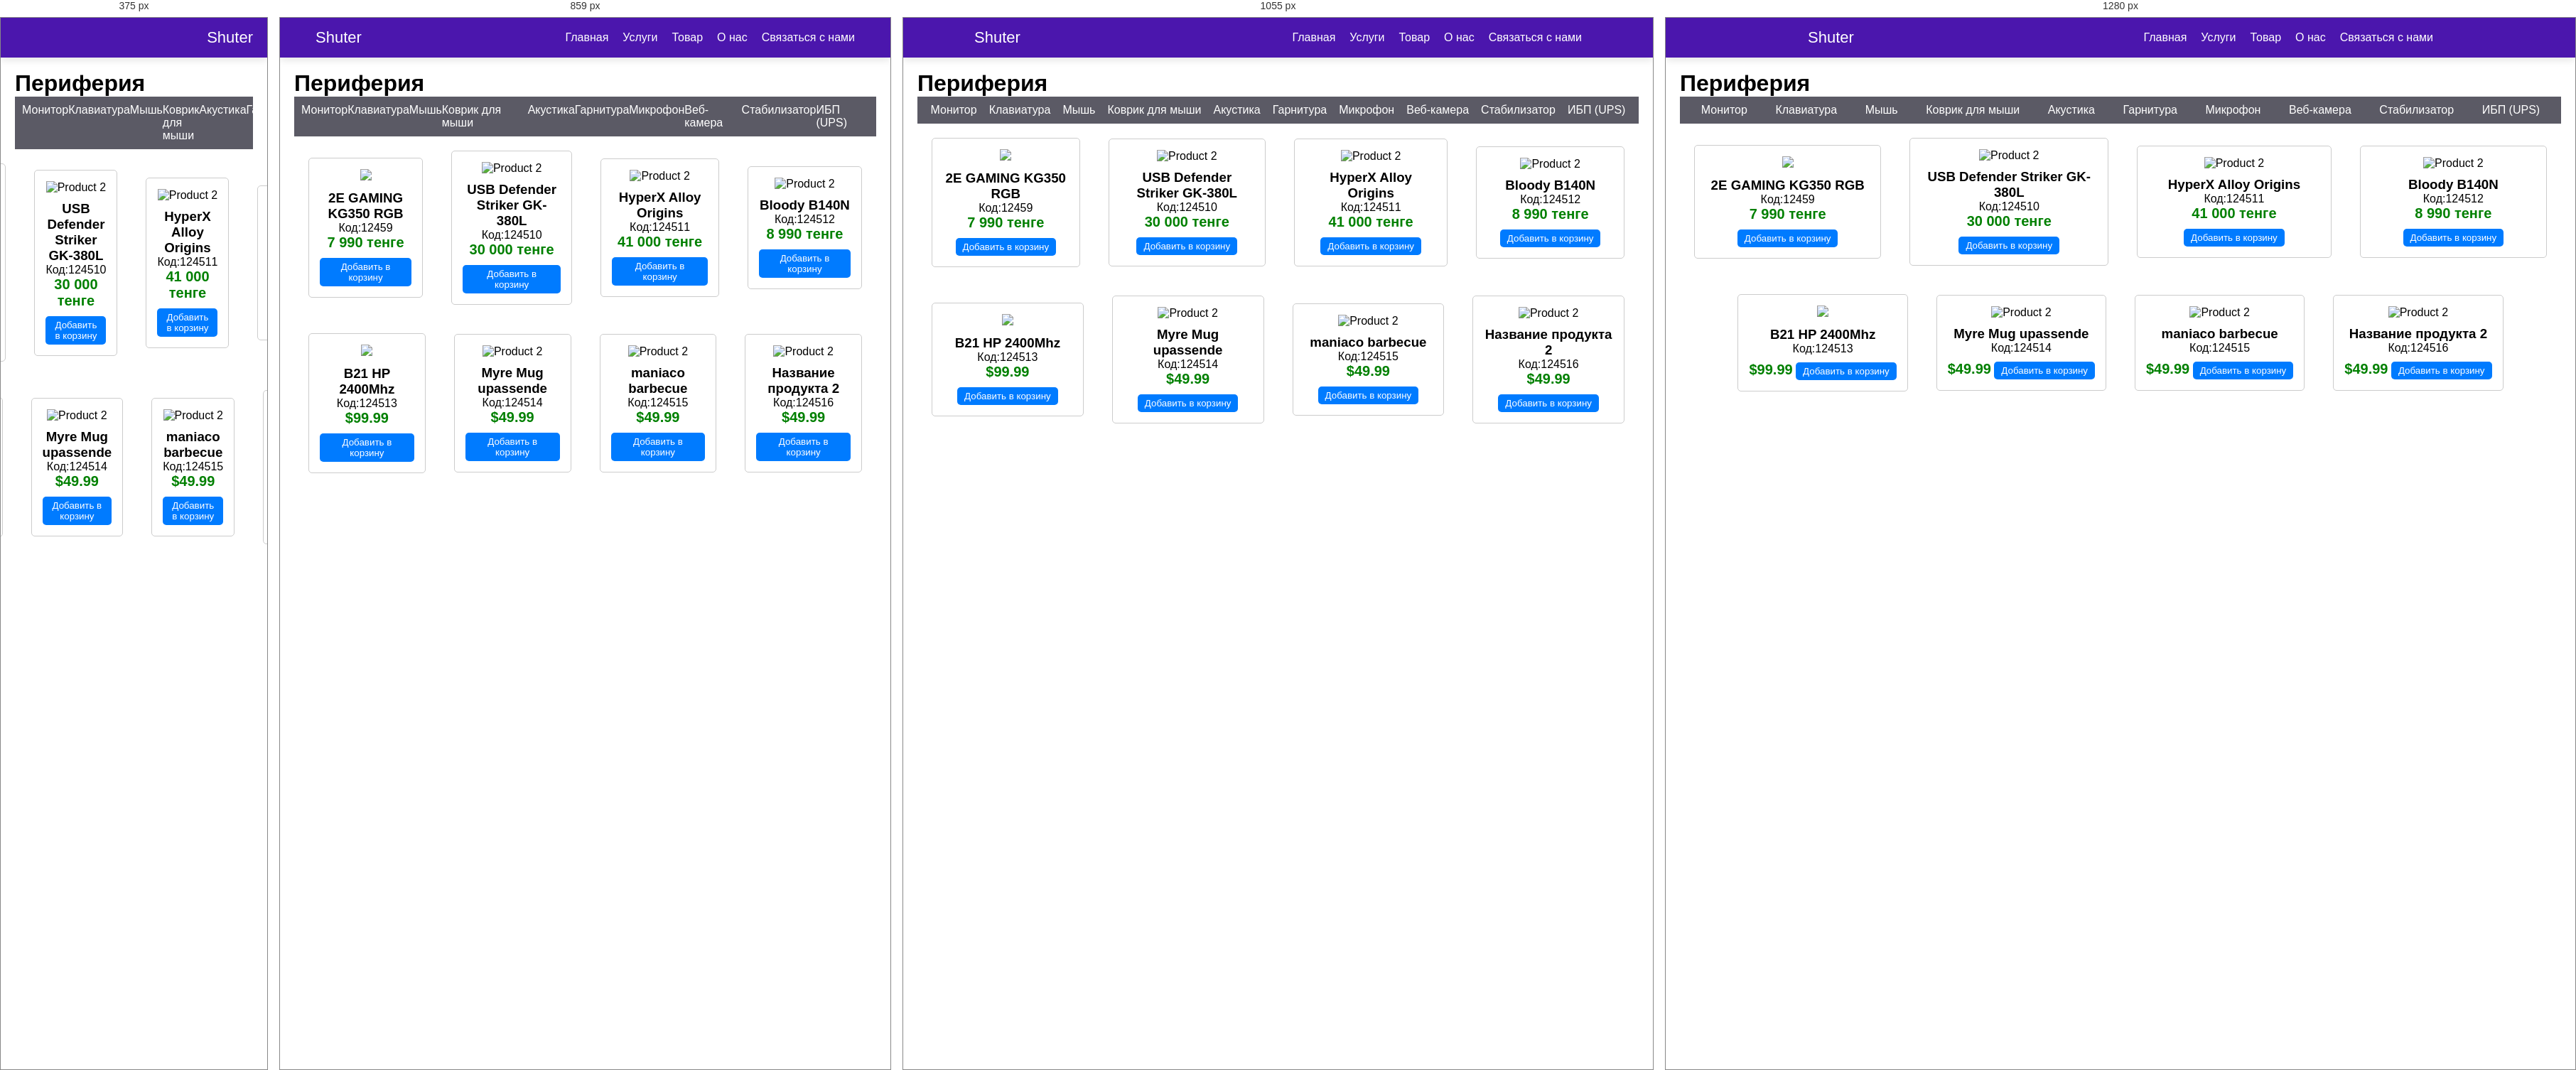
Rendered at 375 px, 859 px, 1055 px and 1280 px, left to right.

<!-- file: 12.html -->
<!DOCTYPE html>
<html lang="en">
<head>
    <meta charset="UTF-8">
    <meta name="viewport" content="width=device-width, initial-scale=1.0">
    <title>Document</title>
</head>
<body> 
<html lang="en">
  <head>
    <meta charset="UTF-8" />
    <meta http-equiv="X-UA-Compatible" content="IE=edge" />
    <meta name="viewport" content="width=device-width, initial-scale=1.0" />
    <title>Navigation Bar with Search Box</title>
    <link rel="stylesheet" href="stylee.css" />
    <link rel="stylesheet" href="https://unicons.iconscout.com/release/v4.0.0/css/line.css" />
   <script src="script.js" defer></script>
  </head>
  <body>
    <nav class="nav">
      <i class="uil uil-bars navOpenBtn"></i>
      <a href="#" class="logo">Shuter</a>

      <ul class="nav-links">
        <i class="uil uil-times navCloseBtn"></i>
        <li><a href="href1.html">Главная</a></li>
        <li><a href="href2.html">Услуги</a></li>
        <li><a href="href3.html">Товар</a></li>
        <li><a href="href4.html">О нас</a></li>
        <li><a href="href5.html">Связаться с нами</a></li>
      </ul>
      </div>
    </nav>
    <br>
    <br>
    <br>
    <style>
        .menu {
            display: flex;
            justify-content: space-around;
            background-color: #5b5a65;
            color: white;
            padding: 10px;
        }
        
        .menu a {
            text-decoration: none;
            color: white;
        }
        
        .content {
            padding: 20px;
        }
        
        </style>
        </head>
        <body>        
        <div id="cpu" class="content">
            <h1 >Периферия</h1>
          <div class="menu">
              <a href="11.html">Монитор</a>
              <a href="12.html">Клавиатура</a>
              <a href="13.html">Мышь</a>
              <a href="14.html">Коврик для мыши</a>
              <a href="15.html">Акустика</a>
              <a href="16.html">Гарнитура</a>
              <a href="17.html">Микрофон</a>
              <a href="18.html">Веб-камера</a>
              <a href="19.html">Стабилизатор</a>
              <a href="20.html">ИБП (UPS)</a>
          </div>

          <html lang="en">
<head>
<meta charset="UTF-8">
<meta name="viewport" content="width=device-width, initial-scale=1.0">
<title>Продукты</title>
<link rel="stylesheet" href="">
</head>
<body>

  <div class="container">
    <div class="product">
      <img src="https://cdn.alser.kz/products/klaviatury-dlja-gejmerov//rjV54c7MP/klaviatura-igrovaa-2e-gaming-kg280-led-usb-black-ukr-w160.png">
      <h3>2E GAMING KG350 RGB </h3>
      <p>Код:12459</p>
      <span class="price">7 990 тенге</span>
      <button>Добавить в корзину</button>
    </div>
    
    <div class="product">
      <img  src="https://cdn.alser.kz/products/klaviatury-dlja-gejmerov//87apVCmdWw/klaviatura-igrovaa-hyperx-alloy-core-rgb-black-usb-4p4f5axacb-hp-w160.png" alt="Product 2">
      <h3> USB Defender Striker GK-380L</h3>
      <p>Код:124510</p>
      <span class="price">30 000 тенге</span>
      <button>Добавить в корзину</button>
    </div>
  
    <div class="product">
      <img style="width: 181px;" src="https://cdn.alser.kz/products/klaviatury-dlja-gejmerov//D0KJLi0Ab/klaviatura-igrovaa-hyperx-alloy-origins-4p5p0axacb-hp-w160.png" alt="Product 2">
      <h3>HyperX Alloy Origins</h3>
      <p>Код:124511</p>
      <span class="price">41 000 тенге</span>
      <button>Добавить в корзину</button>
    </div>
  
    <div class="product">
      <img style="width: 181px;" src="https://cdn.alser.kz/products/klaviatury-dlja-gejmerov//rj5xWu4Bn/klaviatura-igrovaa-bloody-b140n-1ms1000gc18musbrgb-w160.png" alt="Product 2">
      <h3>Bloody B140N</h3>
      <p>Код:124512</p>
      <span class="price">8 990 тенге</span>
      <button>Добавить в корзину</button>
    </div>
    </div>
  
    <div class="container">
      <div class="product">
        <img src="https://cdn.alser.kz/products/klaviatury-dlja-gejmerov//rjNQ4COQ5/klaviatura-igrovaa-hyperx-alloy-origins-mechanical-russian-layout-4p4f6axacb-hp-w160.png">
        <h3>B21 HP 2400Mhz</h3>
        <p>Код:124513</p>
        <span class="price">$99.99</span>
        <button>Добавить в корзину</button>
      </div>
      
      <div class="product">
        <img  src="https://cdn.alser.kz/products/klaviatury-dlja-gejmerov//ojmoaU1DX4/klaviatura-igrovaa-bloody-b135n-rgb-neon-w160.png" alt="Product 2">
        <h3>Myre Mug upassende</h3>
        <p>Код:124514</p>
        <span class="price">$49.99</span>
        <button>Добавить в корзину</button>
      </div>
    
      <div class="product">
        <img style="width: 173px;" src="https://cdn.alser.kz/products/klaviatury-dlja-gejmerov//ZgLejf4lM/klaviatura-igrovaa-hyperx-alloy-origins-60-572y6aaacb-rozovyj-w160.png" alt="Product 2">
        <h3>maniaco barbecue</h3>
        <p>Код:124515</p>
        <span class="price">$49.99</span>
        <button>Добавить в корзину</button>
      </div>
    
      <div class="product">
        <img style="width: 181px;" src="https://cdn.alser.kz/products/klaviatury-dlja-gejmerov//n8jBLI0kE/klaviatura-igrovaa-hyperx-alloy-origins-core-pbt-hx-red-tkl-639n7aaaba-w160.png" alt="Product 2">
        <h3>Название продукта 2</h3>
        <p>Код:124516</p>
        <span class="price">$49.99</span>
        <button>Добавить в корзину</button>
      </div>
      </div>
  

        <style>
        .container {
            display: flex;
            justify-content: center;
            align-items: center;
          }
          
          .product {
            margin: 20px;
            padding: 15px;
            border: 1px solid #ccc;
            border-radius: 5px;
            text-align: center;
          }
          
          .product img {
            max-width: 200px;
            height: auto;
            margin-bottom: 10px;
          }
          
          .price {
            font-size: 20px;
            font-weight: bold;
            color: green;
          }
          
          button {
            padding: 5px 10px;
            margin-top: 10px;
            background-color: #007bff;
            color: white;
            border: none;
            border-radius: 5px;
            cursor: pointer;
          }
        </style>

<script>
    const buttons = document.querySelectorAll('button');
    
        buttons.forEach(button => {
          button.addEventListener('click', () => {
            alert('Товар добавлен в корзину');
          });
        });
    </script>

</body>
</html>

/* @media block from stylee.css */
@media screen and (max-width: 1160px) {
  .nav {
    padding: 15px 100px;
  }
  .nav .search-box {
    right: 150px;
  }
}

/* @media block from stylee.css */
@media screen and (max-width: 950px) {
  .nav {
    padding: 15px 50px;
  }
  .nav .search-box {
    right: 100px;
    max-width: 400px;
  }
}

/* @media block from stylee.css */
@media screen and (max-width: 768px) {
  .nav .navOpenBtn,
  .nav .navCloseBtn {
    display: block;
  }
  .nav {
    padding: 15px 20px;
  }
  .nav .nav-links {
    position: fixed;
    top: 0;
    left: -100%;
    height: 100%;
    max-width: 280px;
    width: 100%;
    padding-top: 100px;
    row-gap: 30px;
    flex-direction: column;
    background-color: #11101d;
    box-shadow: 0 2px 10px rgba(0, 0, 0, 0.1);
    transition: all 0.4s ease;
    z-index: 100;
  }
  .nav.openNav .nav-links {
    left: 0;
  }
  .nav .navOpenBtn {
    color: #fff;
    font-size: 20px;
    cursor: pointer;
  }
  .nav .navCloseBtn {
    position: absolute;
    top: 20px;
    right: 20px;
    color: #fff;
    font-size: 20px;
    cursor: pointer;
  }
  .nav .search-box {
    top: calc(100% + 10px);
    max-width: calc(100% - 20px);
    right: 50%;
    transform: translateX(50%);
    box-shadow: 0 2px 10px rgba(0, 0, 0, 0.1);
  }
}